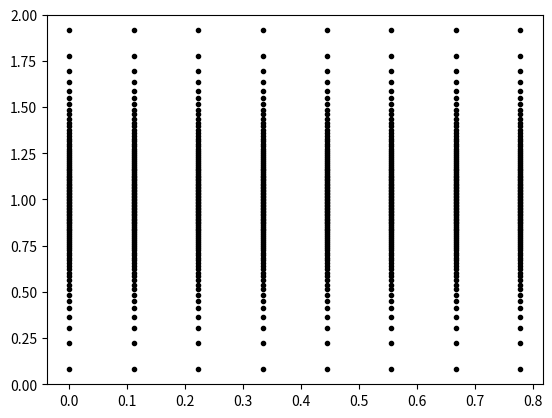

This chart was generated by the following Python code:
import math
import numpy as np
import matplotlib.pyplot as plt


N_Y = 100
N_X = 10

alpha = 5.0

dx = 1.0/(N_X - 1.0)

j_int = int(0.5*(N_Y - 1))  # координата границы фазового перехода в новых координатах


def get_node_coord(t: float):
    return 1.0 - math.log(2.0/t - 1.0)/alpha


z = [2*i / (N_Y - 1) for i in range(1, N_Y-1)]

# print(z)

y = [get_node_coord(z[j]) for j in range(0, N_Y-2)]

print(get_node_coord(2*j_int/(N_Y-1)))

x = [dx*i for i in range(0, N_X-2)]

X, Y = np.meshgrid(x, y)

plt.plot(X, Y, marker=".", color='k', linestyle='none')
plt.ylim(0, 2)
plt.show()
